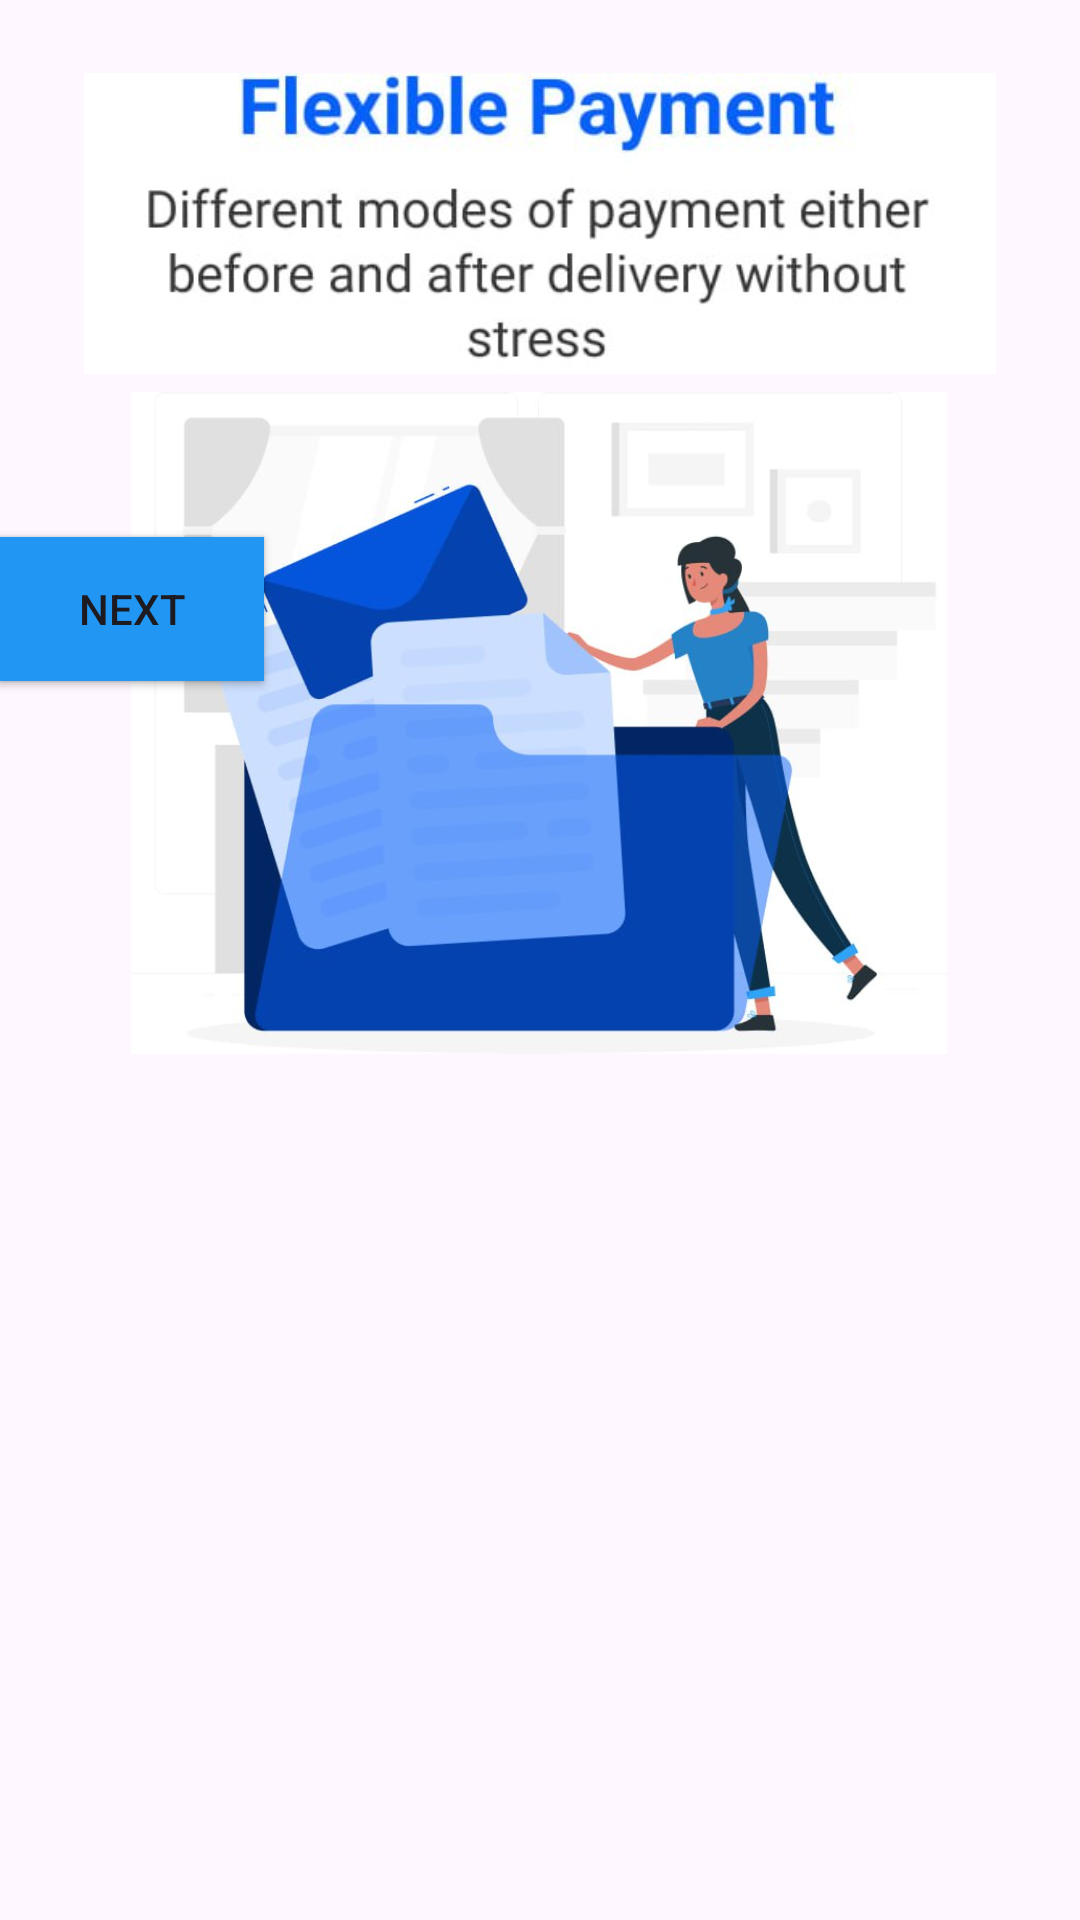

Layout XML and referenced resources for this Android screen:
<!-- AndroidManifest.xml: application theme Theme.MyALLT -->
<!-- res/layout/activity_onboarding2.xml -->
<?xml version="1.0" encoding="utf-8"?>
<androidx.constraintlayout.widget.ConstraintLayout xmlns:android="http://schemas.android.com/apk/res/android"
    xmlns:app="http://schemas.android.com/apk/res-auto"
    xmlns:tools="http://schemas.android.com/tools"
    android:id="@+id/main"
    android:layout_width="match_parent"
    android:layout_height="match_parent"
    android:foregroundTint="#2196F3"
    tools:context=".Onboarding2">

    <ImageView
        android:id="@+id/imageView2"
        android:layout_width="272dp"
        android:layout_height="314dp"
        android:layout_marginTop="84dp"
        app:layout_constraintEnd_toEndOf="parent"
        app:layout_constraintHorizontal_bias="0.496"
        app:layout_constraintStart_toStartOf="parent"
        app:layout_constraintTop_toTopOf="parent"
        app:srcCompat="@drawable/img_3" />

    <Button
        android:id="@+id/button"
        android:layout_width="wrap_content"
        android:layout_height="wrap_content"
        android:layout_marginTop="30dp"
        android:background="#FFFFFF"
        android:text="Skip"
        android:textColor="#FFFFFF"
        android:textColorLink="#FFFFFF"
        app:layout_constraintTop_toBottomOf="@+id/imageView4"
        tools:layout_editor_absoluteX="61dp" />

    <Button
        android:id="@+id/button2"
        android:layout_width="wrap_content"
        android:layout_height="wrap_content"
        android:layout_marginTop="30dp"
        android:background="#1274C1"
        android:backgroundTint="#2196F3"
        android:text="Next"
        android:textColorLink="#2196F3"
        app:layout_constraintTop_toBottomOf="@+id/imageView4"
        tools:layout_editor_absoluteX="261dp" />

    <ImageView
        android:id="@+id/imageView4"
        android:layout_width="304dp"
        android:layout_height="149dp"
        app:layout_constraintEnd_toEndOf="parent"
        app:layout_constraintStart_toStartOf="parent"
        app:srcCompat="@drawable/img_4"
        tools:layout_editor_absoluteY="398dp" />

</androidx.constraintlayout.widget.ConstraintLayout>
<!-- resources referenced by this layout -->
<resources>
  <!-- drawable img_3: jpg bitmap (drawable, 34178 bytes) -->
  <!-- drawable img_4: jpg bitmap (drawable, 19127 bytes) -->
  <style name="Theme.MyALLT" parent="Base.Theme.MyALLT" />
  <style name="Base.Theme.MyALLT" parent="Theme.Material3.DayNight.NoActionBar">
          
          
      </style>
</resources>
